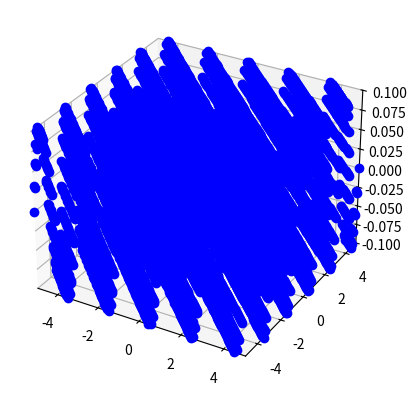

The script that saved this image:
import numpy as np
import matplotlib.pyplot as plt
from mpl_toolkits.mplot3d import Axes3D
from matplotlib.animation import FuncAnimation

# Define Gerstner wave parameters
amplitude = 0.1
frequency = 0.5
direction = np.array([1, 1])  # Direction vector (x, y)
phase_shift = np.pi / 2  # Phase shift

# Define grid parameters
x_min, x_max = -5, 5
y_min, y_max = -5, 5
num_points = 100
t_max = 10
num_frames = 100

# Generate grid
x = np.linspace(x_min, x_max, num_points)
y = np.linspace(y_min, y_max, num_points)
X, Y = np.meshgrid(x, y)

# Initialize figure and axis
fig = plt.figure()
ax = fig.add_subplot(111, projection='3d')

# Initialize points
points, = ax.plot([], [], [], 'bo')

# Function to update animation
def update(frame):
    t = frame * t_max / num_frames
    Z = np.zeros_like(X)
    for i in range(num_points):
        for j in range(num_points):
            position = np.array([X[i, j], Y[i, j]])
            # Calculate Gerstner wave height at the current point
            displacement = amplitude * np.cos(2 * np.pi * frequency * (position.dot(direction)) + t - phase_shift)
            Z[i, j] = displacement
    points.set_data(X.flatten(), Y.flatten())
    points.set_3d_properties(Z.flatten())
    return points,

# Set axis limits
ax.set_xlim(x_min, x_max)
ax.set_ylim(y_min, y_max)
ax.set_zlim(-amplitude, amplitude)

# Create animation
ani = FuncAnimation(fig, update, frames=num_frames, interval=50, blit=True)

plt.show()
